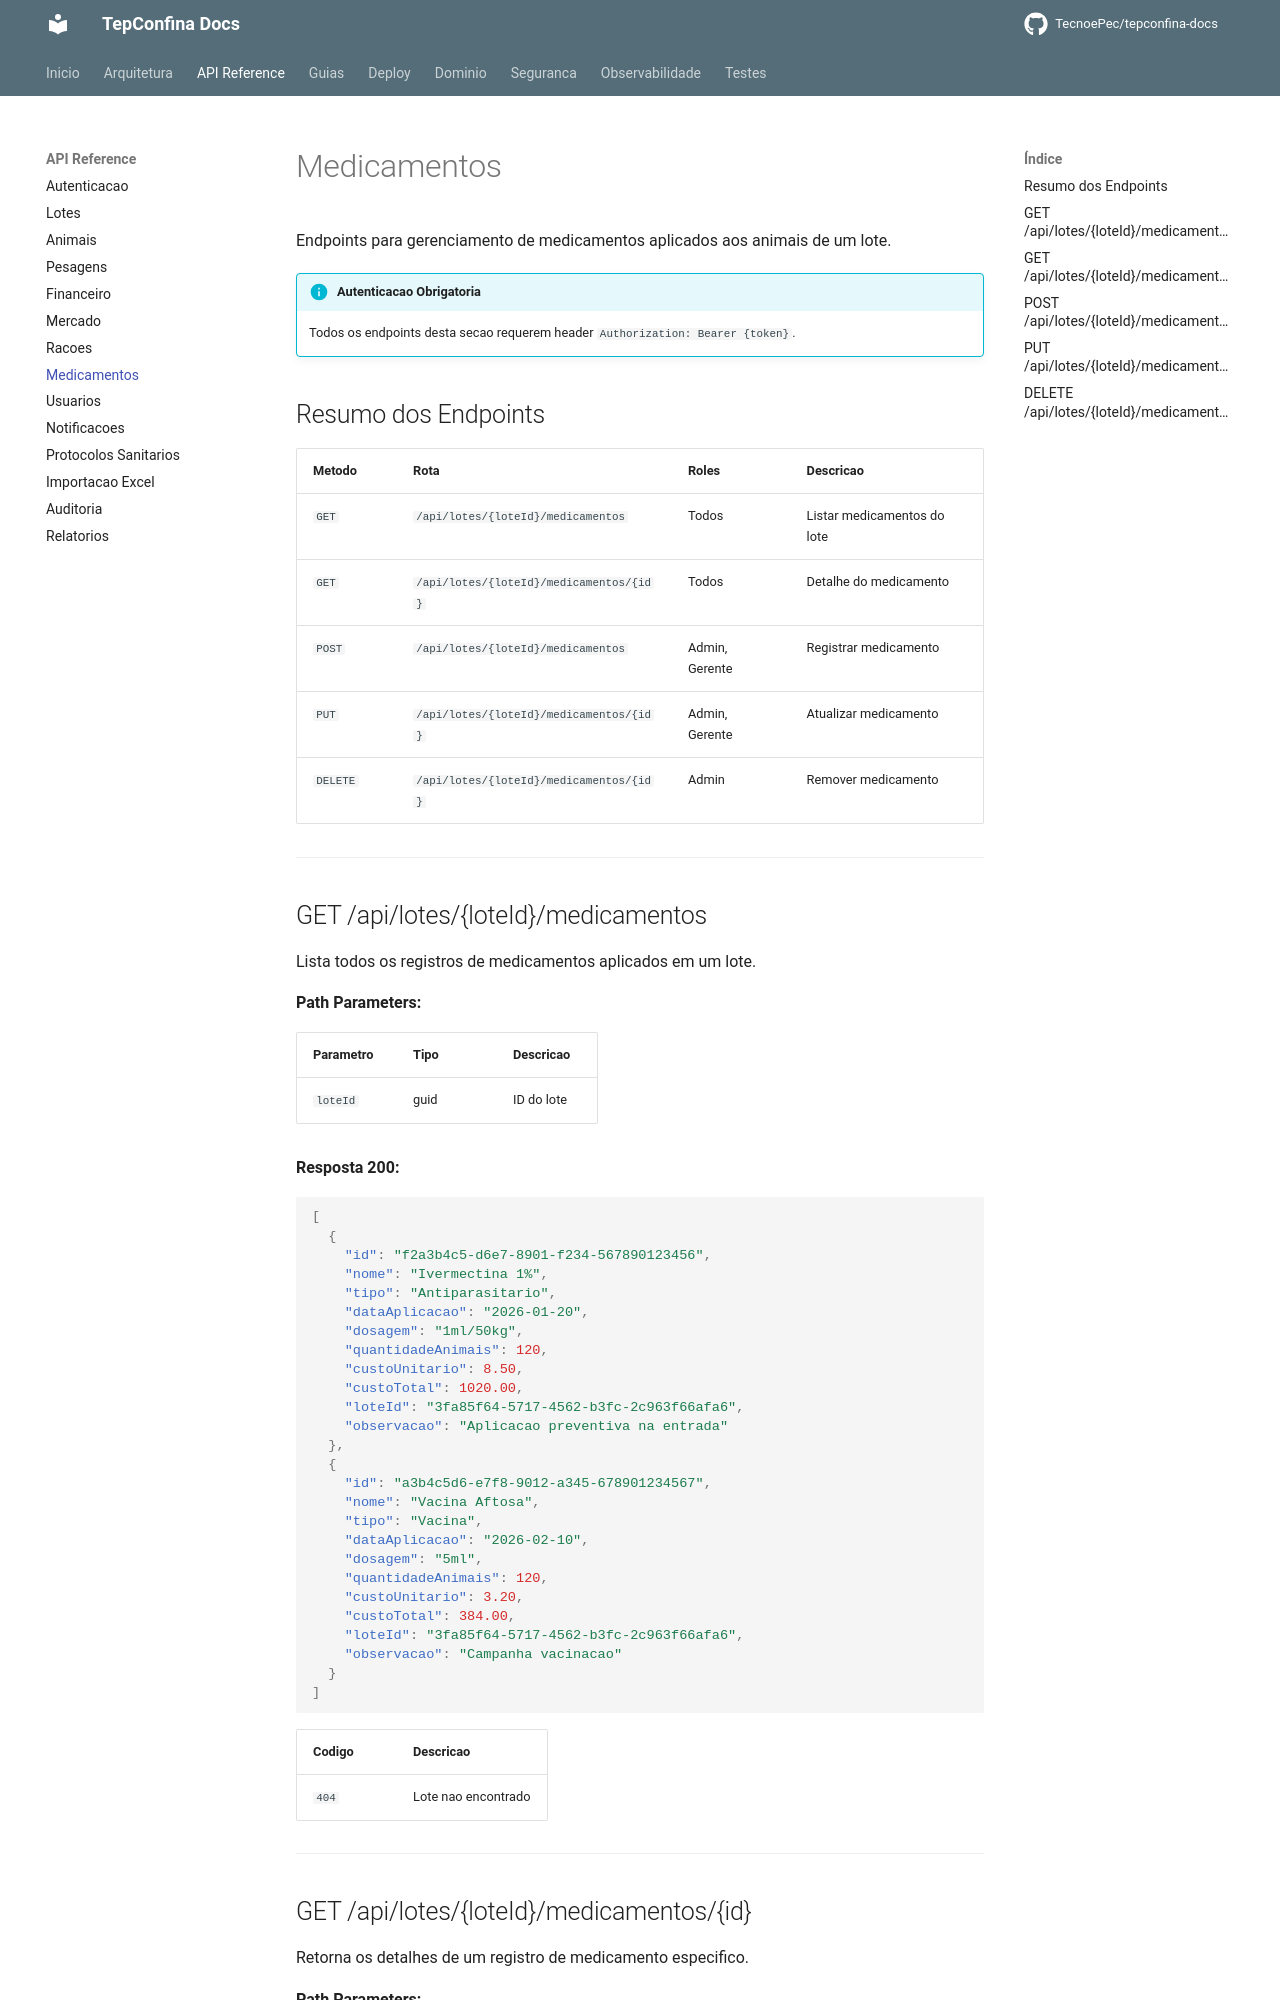

repository: TecnoePec/tepconfina-docs · page: api/medicamentos/index.html · generator: mkdocs

# Medicamentos

Endpoints para gerenciamento de medicamentos aplicados aos animais de um lote.

!!! info "Autenticacao Obrigatoria"
    Todos os endpoints desta secao requerem header `Authorization: Bearer {token}`.

## Resumo dos Endpoints

| Metodo | Rota | Roles | Descricao |
|--------|------|-------|-----------|
| `GET` | `/api/lotes/{loteId}/medicamentos` | Todos | Listar medicamentos do lote |
| `GET` | `/api/lotes/{loteId}/medicamentos/{id}` | Todos | Detalhe do medicamento |
| `POST` | `/api/lotes/{loteId}/medicamentos` | Admin, Gerente | Registrar medicamento |
| `PUT` | `/api/lotes/{loteId}/medicamentos/{id}` | Admin, Gerente | Atualizar medicamento |
| `DELETE` | `/api/lotes/{loteId}/medicamentos/{id}` | Admin | Remover medicamento |

---
